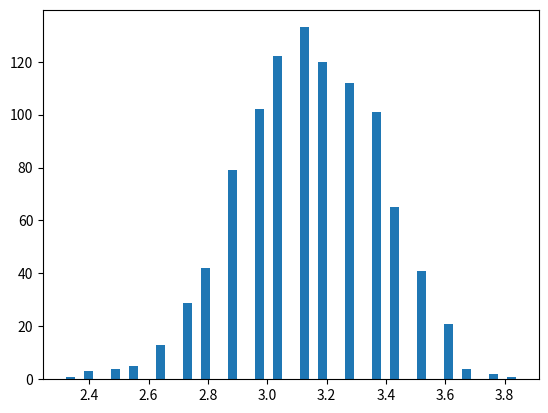

Write Python code to recreate this figure. (Note: this script raises an exception after producing the figure.)
# -*- coding: utf-8 -*-
"""
Created on Wed May  2 11:31:24 2018

[redacted]
"""

import numpy as np
import numpy.random as random
import matplotlib.pyplot as plt
from scipy.optimize import curve_fit

#Gauss function (for fitting)
def gauss(x,mu,sigma):
    t=1/np.sqrt(2*np.pi*sigma**2)*np.exp(-(x-mu)**2/(2*sigma**2))
    return t

#calculating pi for nr times and get the mu and sigma
def calc_pi(n_points,nr):
    a=np.linspace(0,0,nr)
    for i in range(nr):
        nc=0
        for k in range(n_points):
            x=random.random()-1/2
            y=random.random()-1/2
            #generate a point in the square of side=1
            if x**2+y**2<=1/4:
                nc+=1
                #pick out the points in the circle of diameter=1
        pi=4*nc/n_points
        a[i]=pi
    n_bins=50
    n,bins,patch=plt.hist(a,bins=n_bins,normed=1,facecolor="green")
    popt,pcov=curve_fit(gauss,bins[1:],n)
    mu=popt[0]
    sigma=abs(popt[1])
    return mu,sigma

'''
Fix the calculation times=1000 and alter 
the number of random numbers to see how sigma
and mu evolve.
'''

nr=1000
NP=np.arange(50,3100,200)
l=len(NP)
MU=np.zeros(l)
SIGMA=np.zeros(l)
for i in range(l):
    MU[i],SIGMA[i]=calc_pi(NP[i],nr)
fig,ax1=plt.subplots()
ax1.set_xlabel("Amount of random points",fontsize=15)
ax1.set_ylabel("$\sigma$",fontsize=15)
ax1.plot(NP,SIGMA,label="$\sigma$")
#ax1.set_ylim(0.0450,0.2)
ax1.set_xlim(0,3100)
ax1.legend()
ax2=ax1.twinx()
ax2.set_ylabel("$\mu$",fontsize=15)
ax2.plot(NP,MU,'r',label="$\mu$")
ax2.legend()